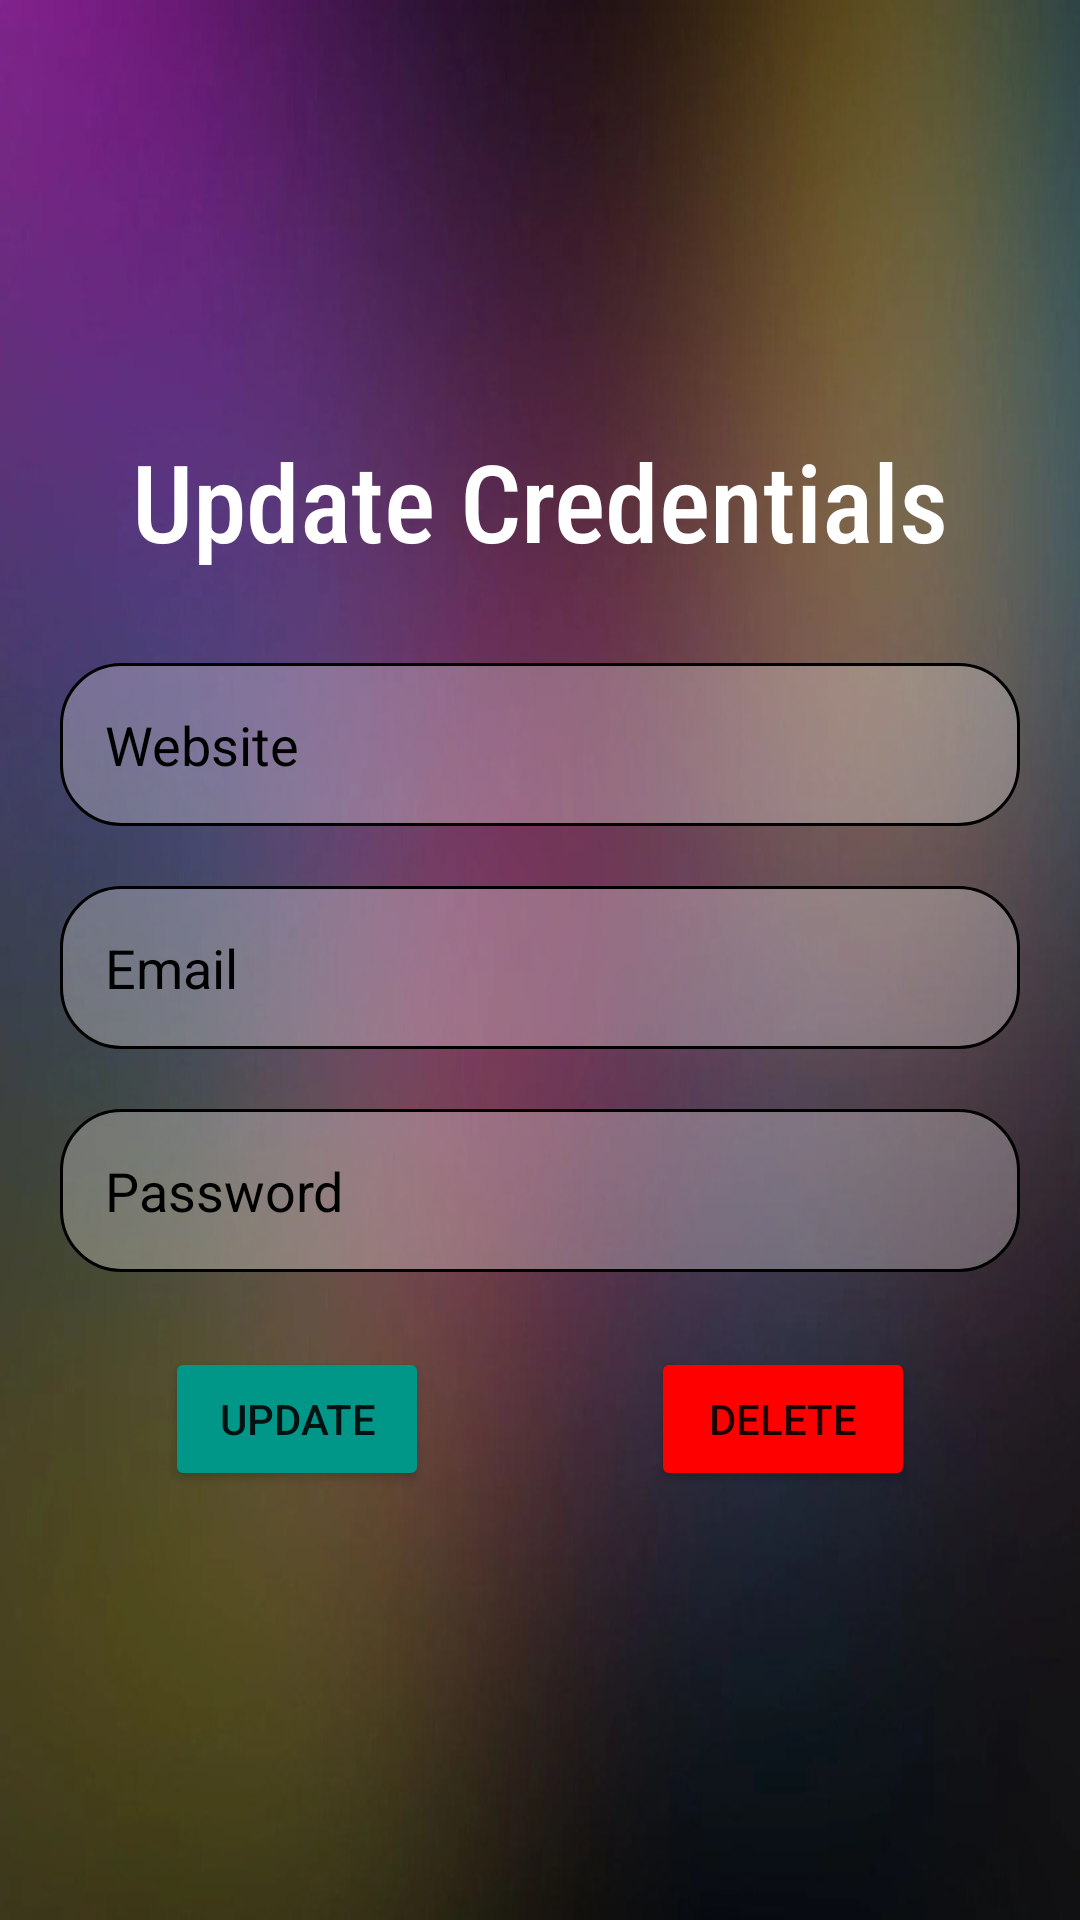

Produce the Android XML layout that renders to this screen, including the resource entries it uses.
<!-- AndroidManifest.xml: application theme Theme.mytheme -->
<!-- res/layout/activity_update_card.xml -->
<?xml version="1.0" encoding="utf-8"?>
<LinearLayout xmlns:android="http://schemas.android.com/apk/res/android"
    xmlns:app="http://schemas.android.com/apk/res-auto"
    xmlns:tools="http://schemas.android.com/tools"
    android:background="@drawable/backgnd"
    android:layout_width="match_parent"
    android:layout_height="match_parent"
    android:orientation="vertical"
    android:gravity="center"
    android:padding="20dp"
    tools:context=".UpdateCard">

    <TextView
        android:layout_width="match_parent"
        android:layout_height="wrap_content"
        android:fontFamily="sans-serif-condensed-medium"
        android:gravity="center"
        android:text="Update Credentials"
        android:textColor="@color/white"
        android:textSize="36sp" />

    <EditText
        android:id="@+id/create_website"
        android:layout_width="match_parent"
        android:layout_height="wrap_content"
        android:hint="Website"
        android:layout_marginTop="30dp"
        android:padding="15dp"
        android:background="@drawable/custom_edittext"
        android:textColorHint="@color/black"
        android:textColor="@color/black"
        />

    <EditText
        android:id="@+id/create_email"
        android:layout_width="match_parent"
        android:layout_height="wrap_content"
        android:layout_marginTop="20dp"
        android:hint="Email"
        android:padding="15dp"
        android:background="@drawable/custom_edittext"
        android:textColorHint="@color/black"
        android:textColor="@color/black"
        />
    <EditText
        android:id="@+id/create_password"
        android:layout_width="match_parent"
        android:layout_height="wrap_content"
        android:layout_marginTop="20dp"
        android:hint="Password"
        android:padding="15dp"
        android:background="@drawable/custom_edittext"
        android:textColorHint="@color/black"
        android:textColor="@color/black"
        />

    <LinearLayout
        android:layout_width="250dp"
        android:layout_height="wrap_content"
        android:orientation="horizontal"
        android:layout_marginTop="25dp">

        <Button
            android:id="@+id/update_button"
            android:layout_width="wrap_content"
            android:layout_height="wrap_content"
            android:backgroundTint="#009688"
            android:text="Update"
            app:cornerRadius="20sp" />

        <View
            android:layout_width="0dp"
            android:layout_height="0dp"
            android:layout_weight="1"/>

        <Button
            android:id="@+id/delete_button"
            android:layout_width="wrap_content"
            android:layout_height="wrap_content"
            android:backgroundTint="#FF0000"
            android:text="Delete"
            app:cornerRadius="20sp" />
    </LinearLayout>

</LinearLayout>
<!-- resources referenced by this layout -->
<resources>
  <color name="black">#FF000000</color>
  <color name="white">#FFFFFFFF</color>
  <!-- drawable backgnd: jpeg bitmap (drawable, 59355 bytes) -->
  <!-- drawable custom_edittext (drawable) -->
  <?xml version="1.0" encoding="utf-8"?>
  <shape android:shape="rectangle" xmlns:android="http://schemas.android.com/apk/res/android">
  
      <solid android:color="#48FBF4F4"/>
      <stroke android:color="@color/black" android:width="1dp"/>
      <corners android:radius="20dp"/>
  </shape>
  <style name="Theme.mytheme" parent="Theme.MaterialComponents.Light.NoActionBar">
          
          <item name="colorPrimary">@color/purple_500</item>
          <item name="colorPrimaryVariant">@color/purple_700</item>
          <item name="colorOnPrimary">@color/white</item>
          
          <item name="colorSecondary">@color/teal_200</item>
          <item name="colorSecondaryVariant">@color/teal_700</item>
          <item name="colorOnSecondary">@color/black</item>
          
          <item name="android:statusBarColor" tools:targetApi="l">@color/black</item>
          
  
      </style>
  <color name="purple_500">#FF6200EE</color>
  <color name="purple_700">#FF3700B3</color>
  <color name="teal_200">#FF03DAC5</color>
  <color name="teal_700">#FF018786</color>
</resources>
